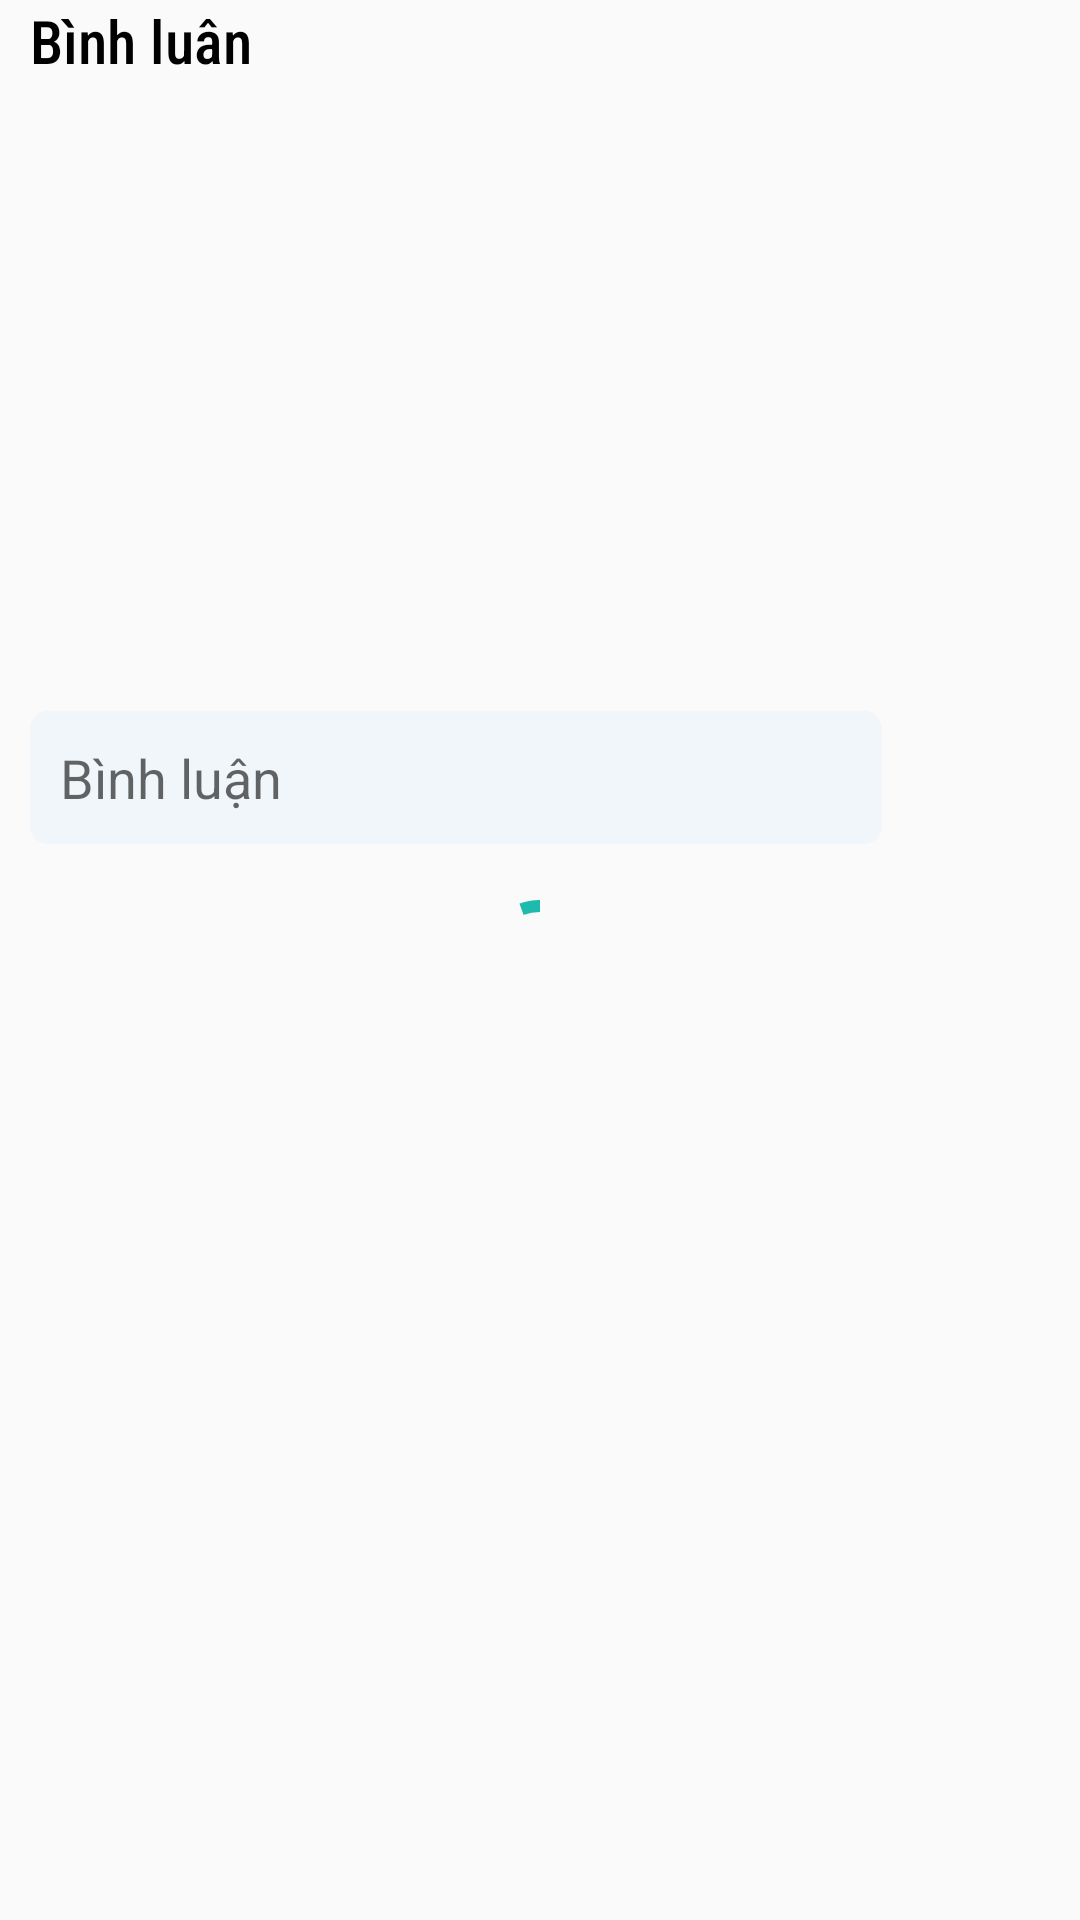

Produce the Android XML layout that renders to this screen, including the resource entries it uses.
<!-- AndroidManifest.xml: application theme AppTheme -->
<!-- res/layout/bottom_sheet_comment.xml -->
<?xml version="1.0" encoding="utf-8"?>
<layout xmlns:tools="http://schemas.android.com/tools"
    xmlns:app="http://schemas.android.com/apk/res-auto">

    <RelativeLayout xmlns:android="http://schemas.android.com/apk/res/android"
        android:layout_width="match_parent"
        android:layout_height="wrap_content">

        <androidx.appcompat.widget.AppCompatTextView
            android:id="@+id/title"
            android:layout_width="wrap_content"
            android:layout_height="wrap_content"
            android:layout_marginStart="10dp"
            android:fontFamily="sans-serif-condensed-medium"
            android:text="Bình luân"
            android:textColor="@android:color/black"
            android:textSize="20sp" />

        <androidx.recyclerview.widget.RecyclerView
            android:id="@+id/rcl_comment"
            android:layout_width="match_parent"
            android:layout_height="200dp"
            android:layout_below="@+id/no_data"
            app:layoutManager="androidx.recyclerview.widget.LinearLayoutManager"
            tools:itemCount="3"
            tools:listitem="@layout/item_comment" />

        <androidx.appcompat.widget.AppCompatTextView
            android:gravity="center"
            android:id="@+id/no_data"
            android:layout_marginTop="15dp"
            android:layout_centerHorizontal="true"
            android:visibility="gone"
            android:textSize="20sp"
            android:text="Không có bình luận nào !"
            android:layout_width="wrap_content"
            android:layout_below="@id/title"
            android:layout_height="wrap_content"/>

        <com.google.android.material.progressindicator.CircularProgressIndicator
            android:id="@+id/progress_circular"
            android:layout_width="wrap_content"
            android:layout_height="wrap_content"
            android:layout_centerInParent="true"
            android:indeterminate="true" />

        <androidx.appcompat.widget.AppCompatEditText
            android:id="@+id/edt_comment"
            android:layout_width="match_parent"
            android:layout_height="wrap_content"
            android:layout_below="@id/rcl_comment"
            android:layout_marginStart="10dp"
            android:layout_marginTop="10dp"
            android:layout_marginEnd="10dp"
            android:layout_marginBottom="10dp"
            android:layout_toStartOf="@id/send"
            android:background="@drawable/rounded_border_edittext_login"
            android:hint="Bình luận"
            android:padding="10dp"
            android:singleLine="true" />

        <androidx.appcompat.widget.AppCompatImageView
            android:id="@+id/send"
            android:layout_width="40dp"
            android:layout_height="40dp"
            android:layout_alignTop="@id/edt_comment"
            android:layout_alignBottom="@+id/edt_comment"
            android:layout_alignParentEnd="true"
            android:layout_marginEnd="16dp"
            android:padding="10dp"
            android:src="@drawable/ic_baseline_send_24" />

    </RelativeLayout>
</layout>
<!-- res/layout/item_comment.xml (included above) -->
<?xml version="1.0" encoding="utf-8"?>
<layout>

    <data>
        <variable
            name="item"
            type="com.example.retrofitrxjava.model.Message" />
    </data>

    <RelativeLayout xmlns:android="http://schemas.android.com/apk/res/android"
        android:layout_width="match_parent"
        android:layout_height="wrap_content"
        android:layout_marginStart="6dp"
        android:layout_marginTop="6dp"
        android:layout_marginEnd="6dp"
        android:layout_marginBottom="3dp">

        <de.hdodenhof.circleimageview.CircleImageView
            android:id="@+id/img"
            android:layout_width="60dp"
            android:layout_height="60dp"
            thumb="@{item.avatar}"
            android:src="@drawable/image11" />

        <androidx.appcompat.widget.AppCompatTextView
            android:id="@+id/tv_name"
            android:layout_width="wrap_content"
            android:layout_height="wrap_content"
            android:layout_marginStart="16dp"
            android:layout_marginTop="15dp"
            android:layout_toEndOf="@+id/img"
            android:fontFamily="sans-serif-condensed-medium"
            android:text="@{item.author}"
            android:textColor="@android:color/black" />

        <androidx.appcompat.widget.AppCompatTextView
            android:id="@+id/comment"
            android:layout_width="wrap_content"
            android:layout_height="wrap_content"
            android:layout_below="@+id/tv_name"
            android:layout_marginStart="16dp"
            android:layout_toEndOf="@+id/img"
            android:text="@{item.body}" />

    </RelativeLayout>
</layout>
<!-- resources referenced by this layout -->
<resources>
  <!-- drawable rounded_border_edittext_login (drawable) -->
  <selector xmlns:android="http://schemas.android.com/apk/res/android">
      <item>
          <shape android:shape="rectangle">
              <solid android:color="@color/bg_blue_et_login"/>
              <corners android:radius="6dp" />
          </shape>
      </item>
  </selector>
  <style name="AppTheme" parent="Theme.AppCompat.Light.NoActionBar">
          
          <item name="colorPrimary">#EE0DB5A7</item>
          <item name="colorPrimaryDark">#EE0DB5A7</item>
          <item name="colorAccent">#EE0DB5A7</item>
      </style>
  <color name="bg_blue_et_login">#F1F6FB</color>
</resources>
